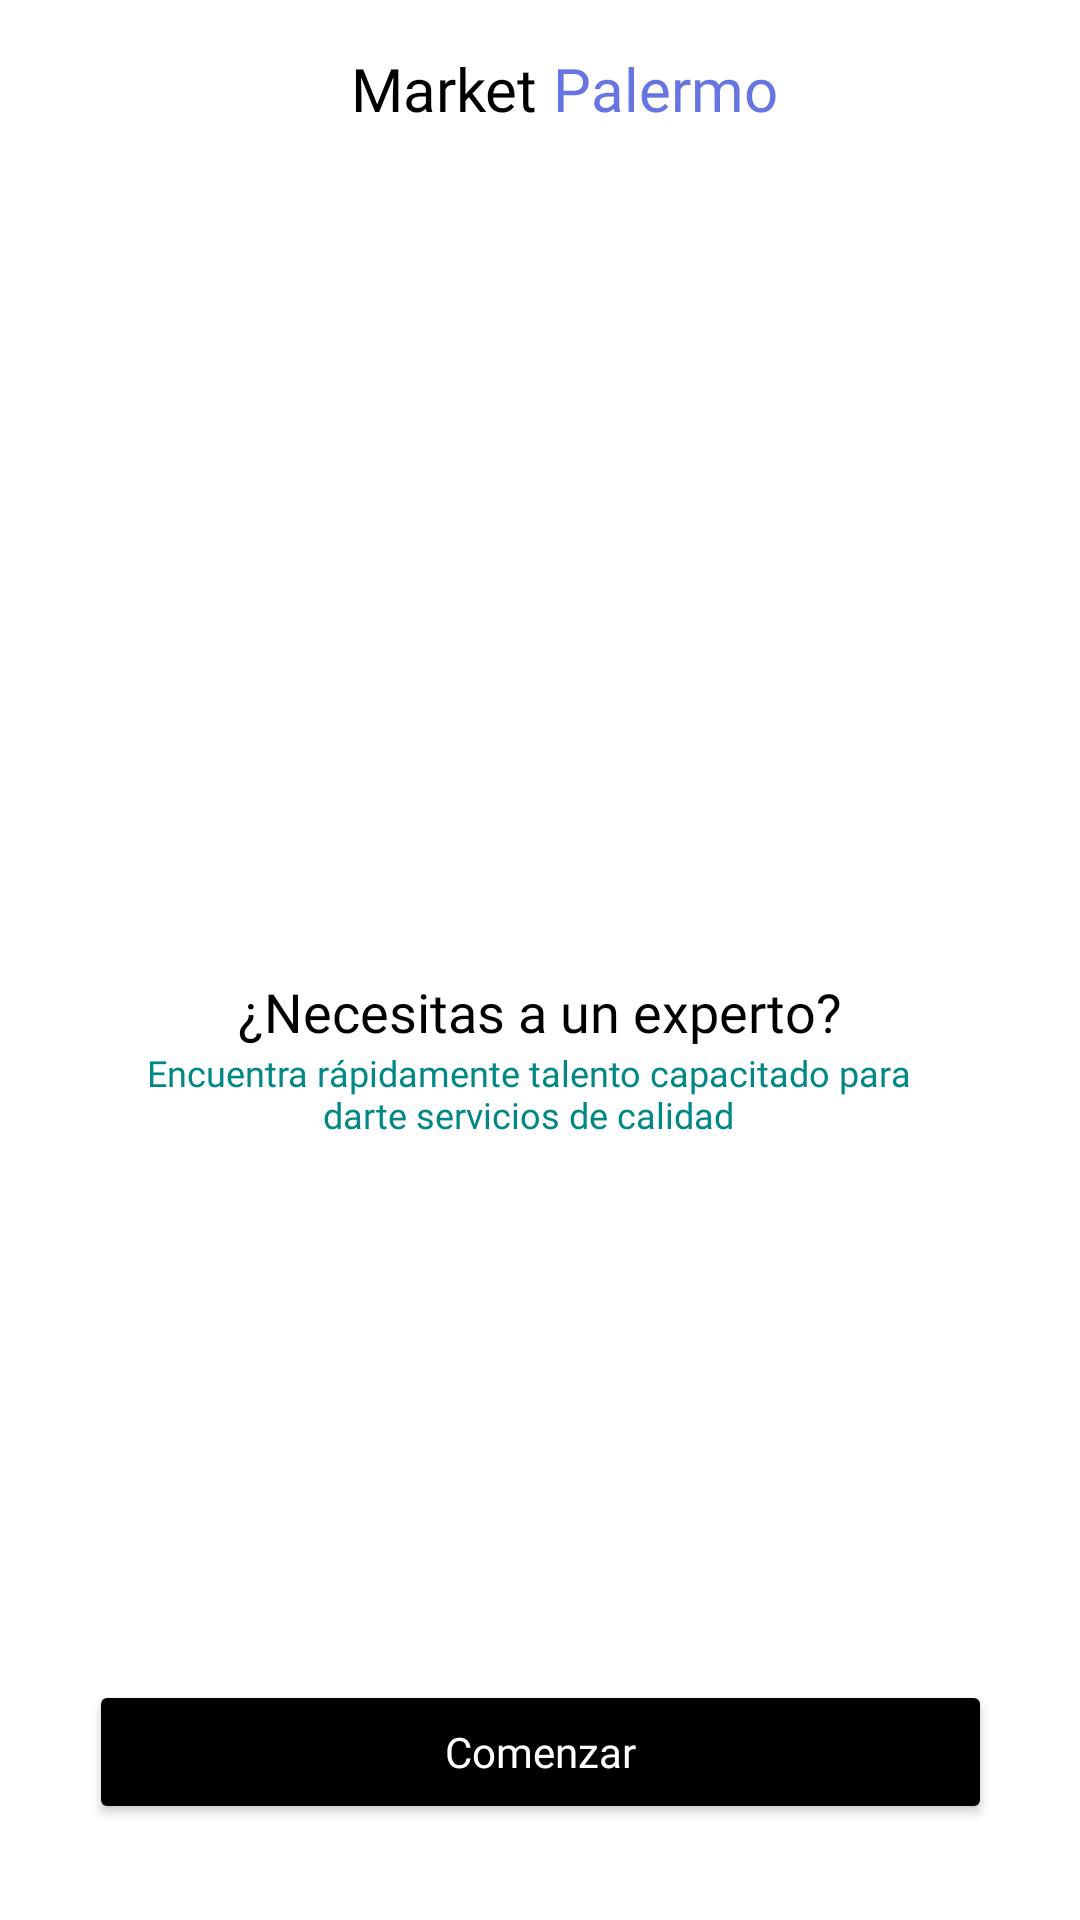

The Android layout XML behind this screen, and the referenced resources:
<!-- AndroidManifest.xml: application theme Theme.Market -->
<!-- res/layout/activity_story_tell3.xml -->
<?xml version="1.0" encoding="utf-8"?>
<androidx.constraintlayout.widget.ConstraintLayout xmlns:android="http://schemas.android.com/apk/res/android"
    xmlns:app="http://schemas.android.com/apk/res-auto"
    xmlns:tools="http://schemas.android.com/tools"
    android:layout_width="match_parent"
    android:layout_height="match_parent"
    android:background="@color/white"
    tools:context=".view.ui.activities.stories.StoryTell3">

    <com.google.android.material.appbar.MaterialToolbar
        android:id="@+id/materialToolbar"
        android:layout_width="match_parent"
        android:layout_height="wrap_content"
        android:background="@color/white"
        tools:layout_editor_absoluteX="0dp"
        tools:layout_editor_absoluteY="-1dp">

        <androidx.appcompat.widget.Toolbar
            android:id="@+id/toolbar"
            android:layout_width="match_parent"
            android:layout_height="match_parent"
            android:padding="16dp"
            app:titleTextColor="@color/black">

            <TextView
                style="@style/TextAppearance.AppCompat.Widget.ActionBar.Title"
                android:layout_width="wrap_content"
                android:layout_height="wrap_content"
                android:layout_gravity="center"
                android:fontFamily="@font/roboto_bold"
                android:text="@string/app_name"
                android:textColor="@color/black"
                tools:layout_editor_absoluteX="125dp"
                tools:layout_editor_absoluteY="16dp" />

            <TextView
                style="@style/TextAppearance.AppCompat.Widget.ActionBar.Title"
                android:layout_width="wrap_content"
                android:layout_height="wrap_content"
                android:layout_gravity="center"
                android:fontFamily="@font/roboto_bold"
                android:text=" Palermo"
                android:textColor="@color/purple_200" />
        </androidx.appcompat.widget.Toolbar>

    </com.google.android.material.appbar.MaterialToolbar>

    <ImageView
        android:id="@+id/ivService"
        android:layout_width="96dp"
        android:layout_height="96dp"
        android:layout_above="@+id/textView"
        android:layout_alignParentEnd="true"
        android:layout_marginTop="170dp"
        android:backgroundTintMode="screen"
        app:layout_constraintEnd_toEndOf="parent"
        app:layout_constraintHorizontal_bias="0.498"
        app:layout_constraintStart_toStartOf="parent"
        app:layout_constraintTop_toBottomOf="@+id/materialToolbar"
        android:src="@drawable/ic_services"
        app:tint="@color/purple_200" />

    <TextView
        android:id="@+id/textView"
        android:layout_width="wrap_content"
        android:layout_height="wrap_content"
        android:layout_above="@+id/textView5"
        android:layout_alignParentEnd="true"
        android:fontFamily="@font/roboto_medium"
        android:text="¿Necesitas a un experto?"
        android:textColor="@color/black"
        android:textSize="18sp"
        app:layout_constraintEnd_toEndOf="parent"
        app:layout_constraintStart_toStartOf="parent"
        app:layout_constraintTop_toBottomOf="@+id/ivService" />

    <TextView
        android:id="@+id/textView5"
        android:layout_width="0dp"
        android:layout_height="wrap_content"
        android:layout_alignParentStart="true"
        android:layout_alignParentEnd="true"
        android:layout_centerVertical="true"
        android:layout_marginStart="34dp"
        android:layout_marginEnd="42dp"
        android:fontFamily="@font/roboto"
        android:text="Encuentra rápidamente talento capacitado para darte servicios de calidad"
        android:textAlignment="center"
        android:textColor="@color/teal_700"
        android:textSize="12sp"
        app:layout_constraintEnd_toEndOf="parent"
        app:layout_constraintHorizontal_bias="0.497"
        app:layout_constraintStart_toStartOf="parent"
        app:layout_constraintTop_toBottomOf="@+id/textView" />

    <Button
        android:id="@+id/button2"
        android:layout_width="301dp"
        android:layout_height="wrap_content"
        android:layout_below="@+id/textView5"
        android:layout_alignParentEnd="true"
        android:layout_marginBottom="32dp"
        android:backgroundTint="@color/black"
        android:fontFamily="@font/roboto_medium"
        android:maxWidth="600dp"
        android:onClick="click_main"
        android:text="Comenzar"
        android:textAllCaps="false"
        android:textColor="@color/white"
        app:layout_constraintBottom_toBottomOf="parent"
        app:layout_constraintEnd_toEndOf="parent"
        app:layout_constraintStart_toStartOf="parent" />
</androidx.constraintlayout.widget.ConstraintLayout>
<!-- resources referenced by this layout -->
<resources>
  <color name="black">#FF000000</color>
  <color name="purple_200">#6675df</color>
  <color name="teal_700">#FF018786</color>
  <color name="white">#FFFFFFFF</color>
  <string name="app_name">Market</string>
  <style name="Theme.Market" parent="Theme.MaterialComponents.DayNight.DarkActionBar">
          
          <item name="colorPrimary">@color/purple_500</item>
          <item name="colorPrimaryVariant">@color/white</item>
          <item name="colorOnPrimary">@color/white</item>
          
          <item name="colorSecondary">@color/teal_200</item>
          <item name="colorSecondaryVariant">@color/teal_700</item>
          <item name="colorOnSecondary">@color/black</item>
          
          <item name="android:statusBarColor" tools:targetApi="l">?attr/colorOnSecondary</item>
          
      </style>
  <color name="purple_500">#6675df</color>
  <color name="teal_200">#FF03DAC5</color>
</resources>
